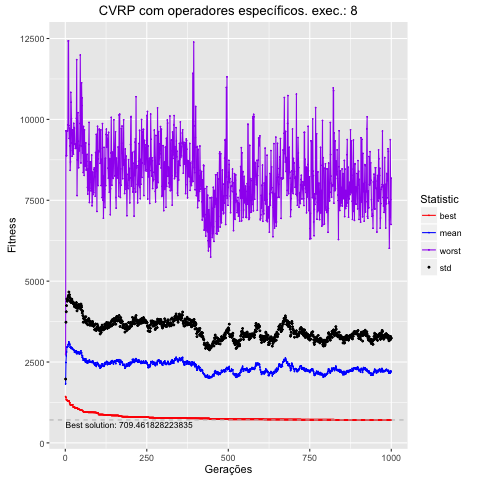

Data behind this chart, as committed beside it:
, Total, Media, DesvPad, Minimo, Maximo
1, 1822795, 1823, 150.5, 1431, 2748
2, 2484443, 2484, 1246, 1403, 9644
3, 2692459, 2692, 1361, 1334, 8879
4, 2807850, 2808, 1436, 1334, 8877
5, 2959552, 2960, 1490, 1322, 9649
6, 2968139, 2968, 1411, 1309, 9639
7, 2964428, 2964, 1465, 1302, 9639
8, 2990291, 2990, 1429, 1302, 9831
9, 3042916, 3043, 1469, 1293, 12426
10, 3048511, 3049, 1515, 1293, 12426
11, 3120735, 3121, 1543, 1293, 9811
12, 3054392, 3054, 1448, 1291, 9410
13, 3075910, 3076, 1504, 1238, 9728
14, 3030344, 3030, 1464, 1238, 9181
15, 2957810, 2958, 1439, 1178, 8426
16, 2956593, 2957, 1405, 1178, 8683
17, 2963812, 2964, 1484, 1178, 10836
18, 2916019, 2916, 1423, 1178, 10530
19, 2948152, 2948, 1477, 1178, 10014
20, 2945195, 2945, 1497, 1178, 9273
21, 2917734, 2918, 1434, 1178, 8863
22, 2909359, 2909, 1449, 1178, 9038
23, 2894704, 2895, 1468, 1176, 9677
24, 2887400, 2887, 1452, 1110, 9557
25, 2880952, 2881, 1411, 1110, 8922
26, 2869394, 2869, 1459, 1110, 9877
27, 2864417, 2864, 1435, 1104, 9748
28, 2808539, 2809, 1403, 1104, 9730
29, 2811144, 2811, 1434, 1104, 9244
30, 2837857, 2838, 1435, 1076, 9233
31, 2794942, 2795, 1397, 1076, 9104
32, 2839268, 2839, 1382, 1076, 9225
33, 2821524, 2822, 1435, 1076, 9105
34, 2839620, 2840, 1498, 1076, 10035
35, 2758872, 2759, 1415, 1074, 11845
36, 2758196, 2758, 1323, 1070, 7645
37, 2815959, 2816, 1448, 1070, 8752
38, 2779715, 2780, 1384, 1070, 8747
39, 2793233, 2793, 1442, 1039, 10209
40, 2774369, 2774, 1395, 1039, 9323
41, 2812816, 2813, 1462, 1039, 8505
42, 2766487, 2766, 1449, 1039, 9078
43, 2747085, 2747, 1467, 1039, 9029
44, 2796309, 2796, 1471, 1028, 9193
45, 2794814, 2795, 1444, 1028, 9872
46, 2784131, 2784, 1412, 1024, 11991
47, 2761612, 2762, 1375, 1018, 10121
48, 2843971, 2844, 1448, 1009, 8654
49, 2794492, 2794, 1457, 1009, 9179
50, 2785480, 2785, 1412, 1009, 11129
51, 2705818, 2706, 1386, 1009, 10429
52, 2642761, 2643, 1371, 1001, 10669
53, 2687761, 2688, 1389, 1001, 8966
54, 2616460, 2616, 1320, 975.5, 9198
55, 2556668, 2557, 1174, 975.5, 8355
56, 2577434, 2577, 1269, 956.3, 9781
57, 2603737, 2604, 1289, 956.3, 8891
58, 2575210, 2575, 1254, 956.3, 8270
59, 2549245, 2549, 1278, 956.3, 9671
60, 2541632, 2542, 1220, 956.2, 8561
... 940 more rows
